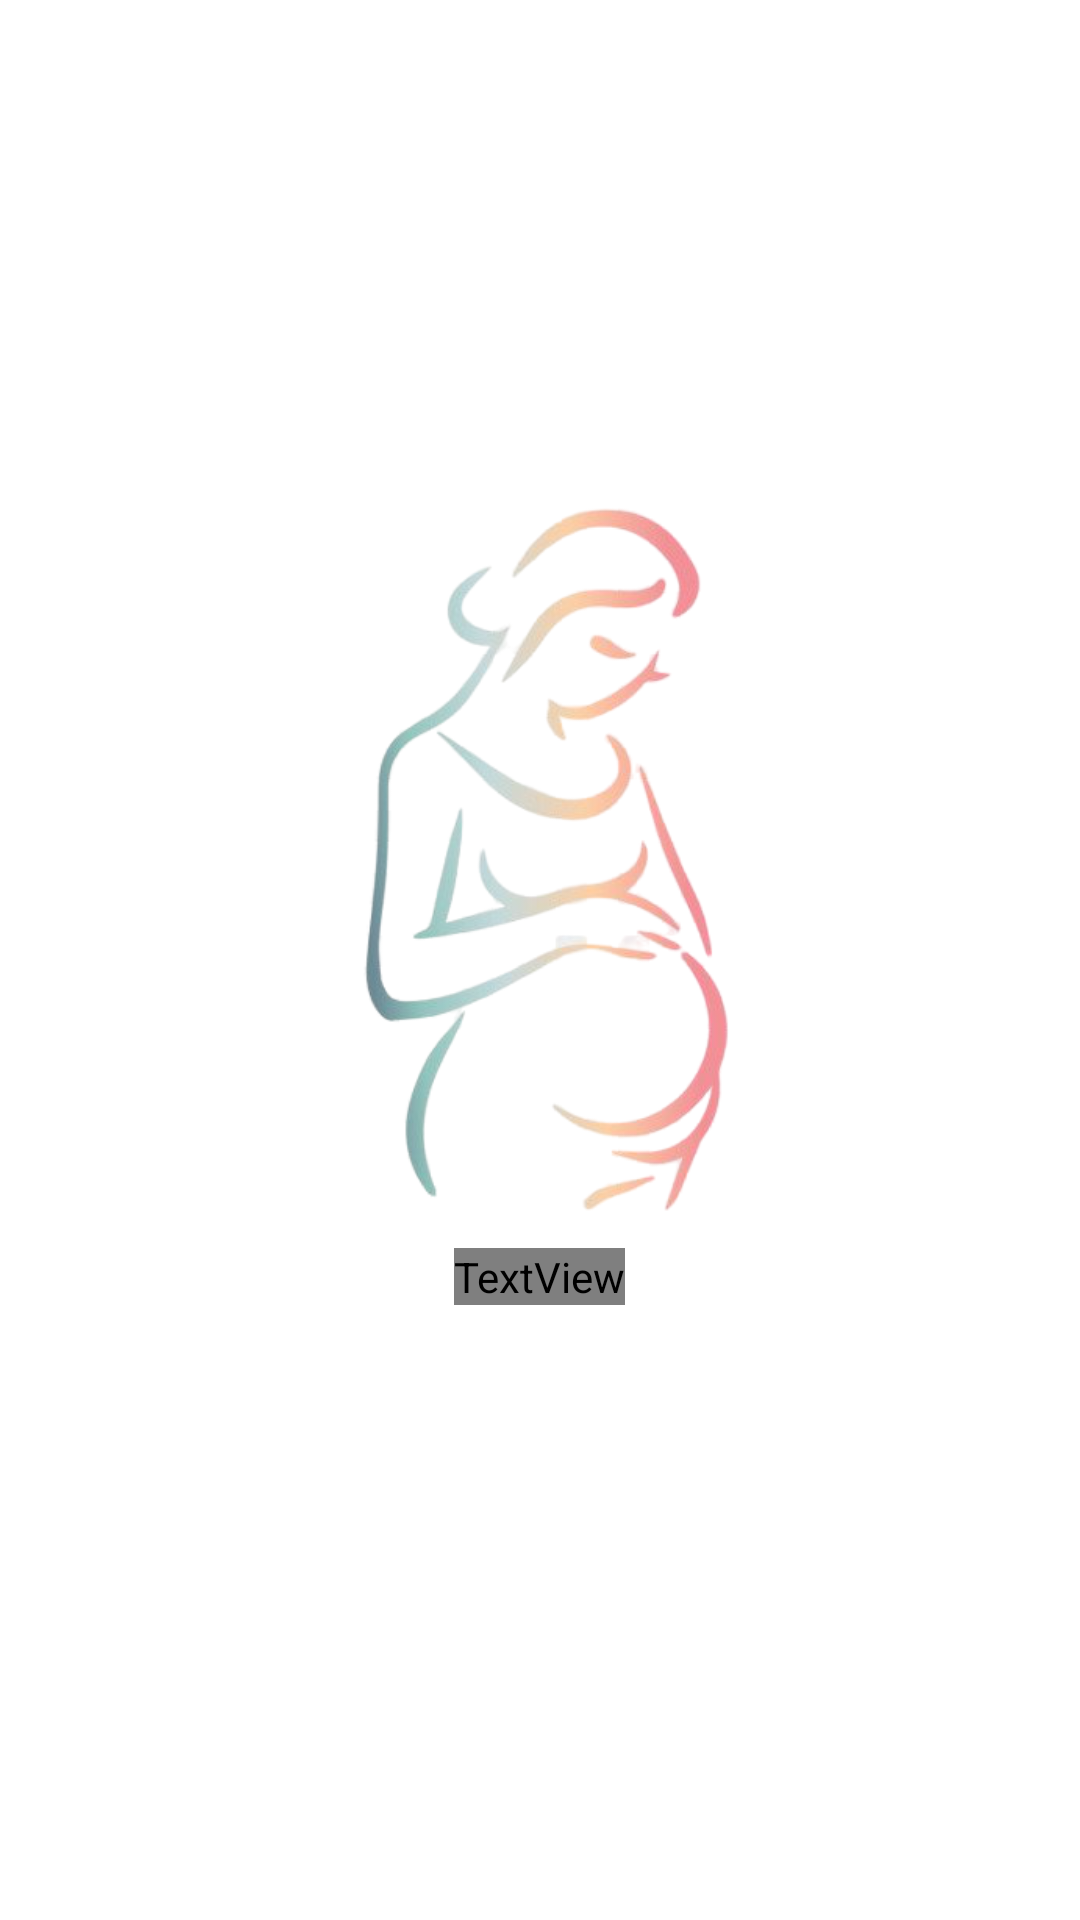

Reconstruct the res/layout file that produces this screen, plus the resources it refers to.
<!-- AndroidManifest.xml: application theme AppTheme -->
<!-- res/layout/activity_splash_screen.xml -->
<?xml version="1.0" encoding="utf-8"?>
<LinearLayout xmlns:android="http://schemas.android.com/apk/res/android"
    xmlns:app="http://schemas.android.com/apk/res-auto"
    xmlns:tools="http://schemas.android.com/tools"
    android:id="@+id/splash"
    android:layout_width="match_parent"
    android:layout_height="match_parent"
    tools:context=".view.SplashScreen"
    android:background="@drawable/gradient_list"
    android:orientation="vertical"
    android:padding="16dp"
    >

    <ImageView
        android:layout_width="250dp"
        android:layout_height="250dp"
        android:layout_gravity="center"
        android:layout_marginTop="150dp"
        android:src="@drawable/ibuk2"
        />

    <TextView
        android:layout_width="wrap_content"
        android:layout_height="wrap_content"
        android:layout_gravity="center"
        android:fontFamily="@font/clicker_script"
        android:text="e book"
        android:textColor="@color/White"
        android:textSize="50dp"
        android:textStyle="bold" />


</LinearLayout>
<!-- resources referenced by this layout -->
<resources>
  <color name="White">#FFFFFF</color>
  <!-- drawable gradient_list (drawable) -->
  <?xml version="1.0" encoding="utf-8"?>
  <animation-list xmlns:android="http://schemas.android.com/apk/res/android"
      android:oneshot="true">
      <item android:drawable="@drawable/gradient_1"
          android:duration="2000"/>
      <item android:drawable="@drawable/gradient_2"
          android:duration="2000"/>
      <item android:drawable="@drawable/gradient_3"
          android:duration="2000"/>
  </animation-list>
  <!-- drawable ibuk2: png bitmap (drawable, 78878 bytes) -->
  <style name="AppTheme" parent="Theme.MaterialComponents.Light.NoActionBar">
          
          <item name="colorPrimary">@color/SkyBlue</item>
          <item name="colorPrimaryDark">@color/PowderBlue</item>
          <item name="colorAccent">@color/White</item>
          <item name="windowActionBar">false</item>
          <item name="windowNoTitle">true</item>
      </style>
  <color name="SkyBlue">#87CEEB</color>
  <color name="PowderBlue">#B0E0E6</color>
</resources>
